Run: headless pygame with SDL's dummy video driver; simulated clock (each Clock.tick advances the game by its frame time, no real sleeping); random seed 0; keys injected as events and as key.get_pressed() state; no mouse input.
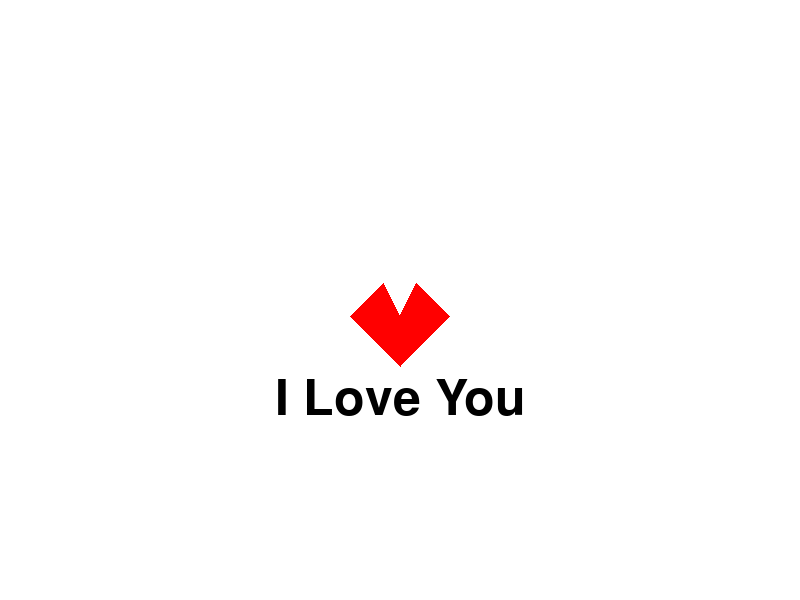
Frame 1 of 4 · flips 1–60 · no input
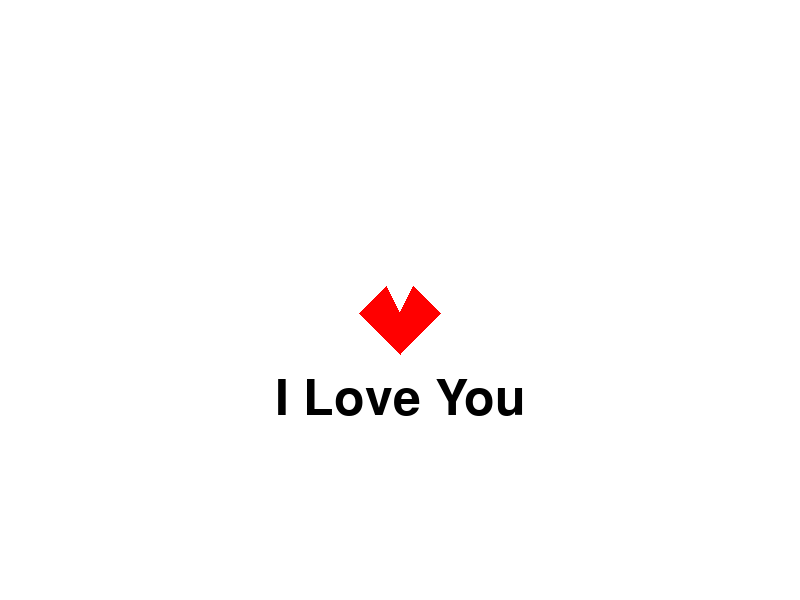
Frame 2 of 4 · flips 61–180 · tapped SPACE, RETURN · held RIGHT (→), D
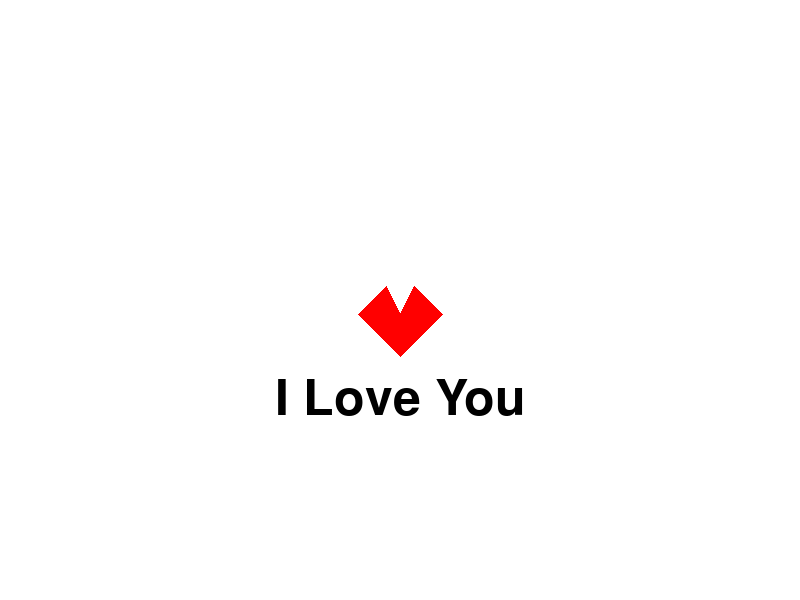
Frame 3 of 4 · flips 181–300 · held DOWN (↓), S
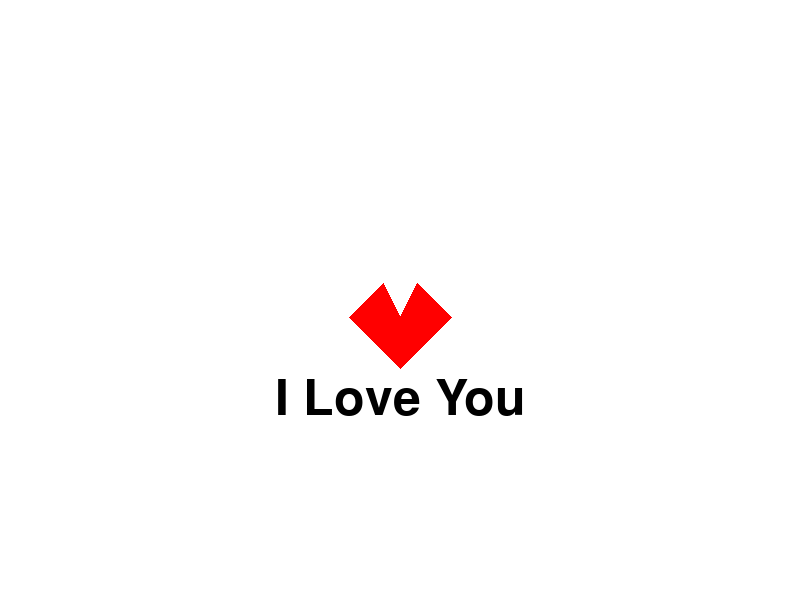
Frame 4 of 4 · flips 301–420 · held LEFT (←), A, UP (↑), W

The pygame program that drew these frames:

import pygame
import math
import sys

# Inisialisasi Pygame
pygame.init()

# Konfigurasi layar
width, height = 800, 600
screen = pygame.display.set_mode((width, height))
pygame.display.set_caption("I Love You Animation")

# Warna
WHITE = (255, 255, 255)
RED = (255, 0, 0)
BLACK = (0, 0, 0)

# Font
font = pygame.font.Font(None, 74)
text = font.render("I Love You", True, BLACK)

def draw_heart(x, y, size):
    """Menggambar hati dengan posisi dan ukuran yang diberikan."""
    points = [
        (x, y + size * 0.25),
        (x - size * 0.25, y - size * 0.25),
        (x - size * 0.75, y + size * 0.25),
        (x, y + size),
        (x + size * 0.75, y + size * 0.25),
        (x + size * 0.25, y - size * 0.25),
    ]
    pygame.draw.polygon(screen, RED, points)

def main():
    # Loop utama
    running = True
    size = 50
    grow = True
    while running:
        for event in pygame.event.get():
            if event.type == pygame.QUIT:
                pygame.quit()
                sys.exit()

        # Membersihkan layar
        screen.fill(WHITE)

        # Mengatur posisi hati dan animasi
        x = width // 2
        y = height // 2

        if grow:
            size += 1
            if size > 70:
                grow = False
        else:
            size -= 1
            if size < 50:
                grow = True

        draw_heart(x, y, size)

        # Menampilkan teks di bawah hati
        text_rect = text.get_rect(center=(x, y + 100))
        screen.blit(text, text_rect)

        # Memperbarui tampilan
        pygame.display.flip()
        pygame.time.delay(30)

# Menjalankan fungsi utama
if __name__ == "__main__":
    main()
